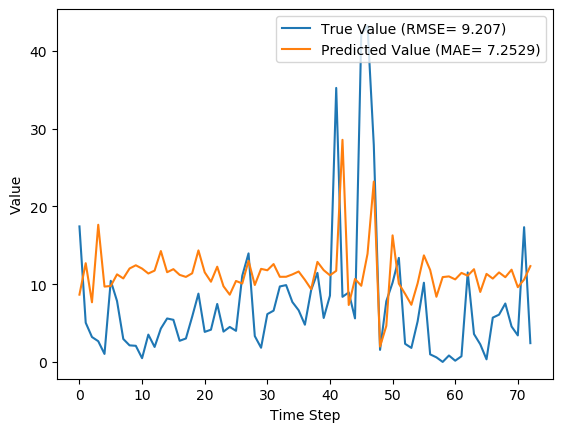

The data file committed next to this chart (first rows):
y_true, y_pred, y_true_scaled, y_pred_scaled
17.43, 8.651, 0.1637, 0.08128
5.039, 12.7, 0.04734, 0.1193
3.203, 7.669, 0.03009, 0.07206
2.666, 17.64, 0.02505, 0.1657
1.029, 9.688, 0.009665, 0.09103
10.43, 9.767, 0.09803, 0.09177
7.83, 11.26, 0.07357, 0.1058
2.951, 10.74, 0.02773, 0.1009
2.13, 12.01, 0.02001, 0.1129
2.073, 12.43, 0.01948, 0.1168
0.4814, 12, 0.004524, 0.1128
3.513, 11.37, 0.03301, 0.1068
1.926, 11.74, 0.01809, 0.1103
4.293, 14.26, 0.04034, 0.134
5.587, 11.53, 0.0525, 0.1084
5.416, 11.93, 0.05089, 0.1121
2.717, 11.19, 0.02553, 0.1052
3.014, 10.93, 0.02832, 0.1027
5.817, 11.4, 0.05466, 0.1071
8.783, 14.34, 0.08253, 0.1347
3.86, 11.53, 0.03627, 0.1083
4.144, 10.31, 0.03894, 0.0969
7.454, 12.25, 0.07004, 0.1151
3.899, 9.729, 0.03663, 0.09142
4.497, 8.646, 0.04226, 0.08124
3.997, 10.41, 0.03756, 0.09782
11.09, 10.09, 0.1042, 0.09476
13.96, 13.01, 0.1312, 0.1223
3.323, 9.893, 0.03122, 0.09295
1.823, 11.97, 0.01713, 0.1124
6.149, 11.79, 0.05777, 0.1108
6.593, 12.58, 0.06195, 0.1182
9.706, 10.95, 0.0912, 0.1028
9.877, 10.95, 0.09281, 0.1029
7.7, 11.25, 0.07235, 0.1057
6.643, 11.63, 0.06242, 0.1092
4.784, 10.55, 0.04495, 0.09918
9.247, 9.355, 0.08689, 0.0879
11.45, 12.86, 0.1076, 0.1209
5.653, 11.8, 0.05312, 0.1109
8.521, 11.14, 0.08007, 0.1047
35.23, 11.71, 0.3311, 0.1101
8.371, 28.56, 0.07866, 0.2684
8.937, 7.323, 0.08398, 0.06881
5.6, 10.67, 0.05262, 0.1002
42.11, 9.792, 0.3956, 0.09201
43.21, 13.9, 0.406, 0.1307
27.9, 23.19, 0.2621, 0.2179
1.549, 1.974, 0.01455, 0.01855
7.801, 4.636, 0.0733, 0.04356
10.2, 16.28, 0.09581, 0.1529
13.38, 10.06, 0.1257, 0.09456
2.329, 8.753, 0.02188, 0.08224
1.801, 7.349, 0.01693, 0.06905
5.217, 10.11, 0.04902, 0.09503
10.18, 13.7, 0.09569, 0.1287
0.9729, 11.83, 0.009141, 0.1111
0.59, 8.379, 0.005544, 0.07873
0.0, 10.91, 0.0, 0.1025
0.8257, 11, 0.007759, 0.1033
... 13 more rows
